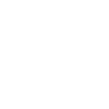
t = 0.00 s
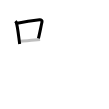
t = 2.25 s
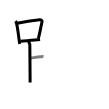
t = 4.50 s
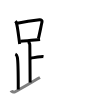
t = 6.50 s
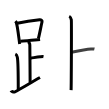
t = 8.75 s
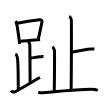
t = 11.00 s

The animated SVG that drew these frames (rendered in a browser with its animation timeline set to each time). Animation: 11 SMIL elements (animate=11); one cycle of 11.00 s.

<svg width="109px" height="109px" viewBox="0 0 px 109px" xmlns="http://www.w3.org/2000/svg" xmlns:xlink="http://www.w3.org/1999/xlink" xml:space="preserve" version="1.1"  baseProfile="full">
<path d="M15.28,21.24c0.39,0.37,0.79,0.67,0.97,1.13c1.36,3.62,2.49,15.12,3.42,21.63" style="fill:none;stroke:black;stroke-width:3;opacity:0">
  <animate attributeType="CSS" attributeName="opacity" from="0" to="1" begin="0s" dur="1s" repeatCount="0" fill="freeze" />
</path>
<path d="M17.22,23.19c9.28-1.94,17.79-2.98,22.38-3.46c1.68-0.17,2.69,1.03,2.45,2.05c-1.11,4.71-2.28,11.32-3.64,16.7" style="fill:none;stroke:black;stroke-width:3;opacity:0">
  <animate attributeType="CSS" attributeName="opacity" from="0" to="1" begin="1s" dur="1s" repeatCount="0" fill="freeze" />
</path>
<path d="M20.34,41.32c5.4-0.54,12.34-0.97,19.74-1.8" style="fill:none;stroke:black;stroke-width:3;opacity:0">
  <animate attributeType="CSS" attributeName="opacity" from="0" to="1" begin="2s" dur="1s" repeatCount="0" fill="freeze" />
</path>
<path d="M27.87,41.74c1.09,0.5,1.96,2.23,1.96,3.25c0,5.51,0.28,27.51,0.28,37.5" style="fill:none;stroke:black;stroke-width:3;opacity:0">
  <animate attributeType="CSS" attributeName="opacity" from="0" to="1" begin="3s" dur="1s" repeatCount="0" fill="freeze" />
</path>
<path d="M30.38,58.24c3.37-0.49,6.37-1.24,9.85-1.5c1.74-0.13,2.18-0.25,3.26,0" style="fill:none;stroke:black;stroke-width:3;opacity:0">
  <animate attributeType="CSS" attributeName="opacity" from="0" to="1" begin="4s" dur="1s" repeatCount="0" fill="freeze" />
</path>
<path d="M15.37,53.99c1.09,0.5,1.74,2.25,1.96,3.25c0.22,1,0.92,20.51,0.92,32.26" style="fill:none;stroke:black;stroke-width:3;opacity:0">
  <animate attributeType="CSS" attributeName="opacity" from="0" to="1" begin="5s" dur="1s" repeatCount="0" fill="freeze" />
</path>
<path d="M11,90.57c0.34,0.8,2.87,1.85,3.7,1.4C22.91,87.5,30.94,82.5,40,77.49" style="fill:none;stroke:black;stroke-width:3;opacity:0">
  <animate attributeType="CSS" attributeName="opacity" from="0" to="1" begin="6s" dur="1s" repeatCount="0" fill="freeze" />
</path>
<path d="M69.22,16.25c1.17,0.55,1.87,2.49,2.11,3.6c0.23,1.11,0,63.31-0.23,70.24" style="fill:none;stroke:black;stroke-width:3;opacity:0">
  <animate attributeType="CSS" attributeName="opacity" from="0" to="1" begin="7s" dur="1s" repeatCount="0" fill="freeze" />
</path>
<path d="M71.43,52.23c5.5-1.11,14.92-2.94,19.6-3.22c1.81-0.11,2.26-0.28,3.39,0" style="fill:none;stroke:black;stroke-width:3;opacity:0">
  <animate attributeType="CSS" attributeName="opacity" from="0" to="1" begin="8s" dur="1s" repeatCount="0" fill="freeze" />
</path>
<path d="M52.33,46.95c1.17,0.55,1.87,2.49,2.11,3.6c0.23,1.11,0,33.6-0.23,40.53" style="fill:none;stroke:black;stroke-width:3;opacity:0">
  <animate attributeType="CSS" attributeName="opacity" from="0" to="1" begin="9s" dur="1s" repeatCount="0" fill="freeze" />
</path>
<path d="M38.25,92.17c0.71,0.19,2.61,0.75,4.49,0.58c12.43-1.12,35.49-3.5,48.44-3.5c1.89,0,4.72,0.28,6.57,1.11" style="fill:none;stroke:black;stroke-width:3;opacity:0">
  <animate attributeType="CSS" attributeName="opacity" from="0" to="1" begin="10s" dur="1s" repeatCount="0" fill="freeze" />
</path>
</svg>
